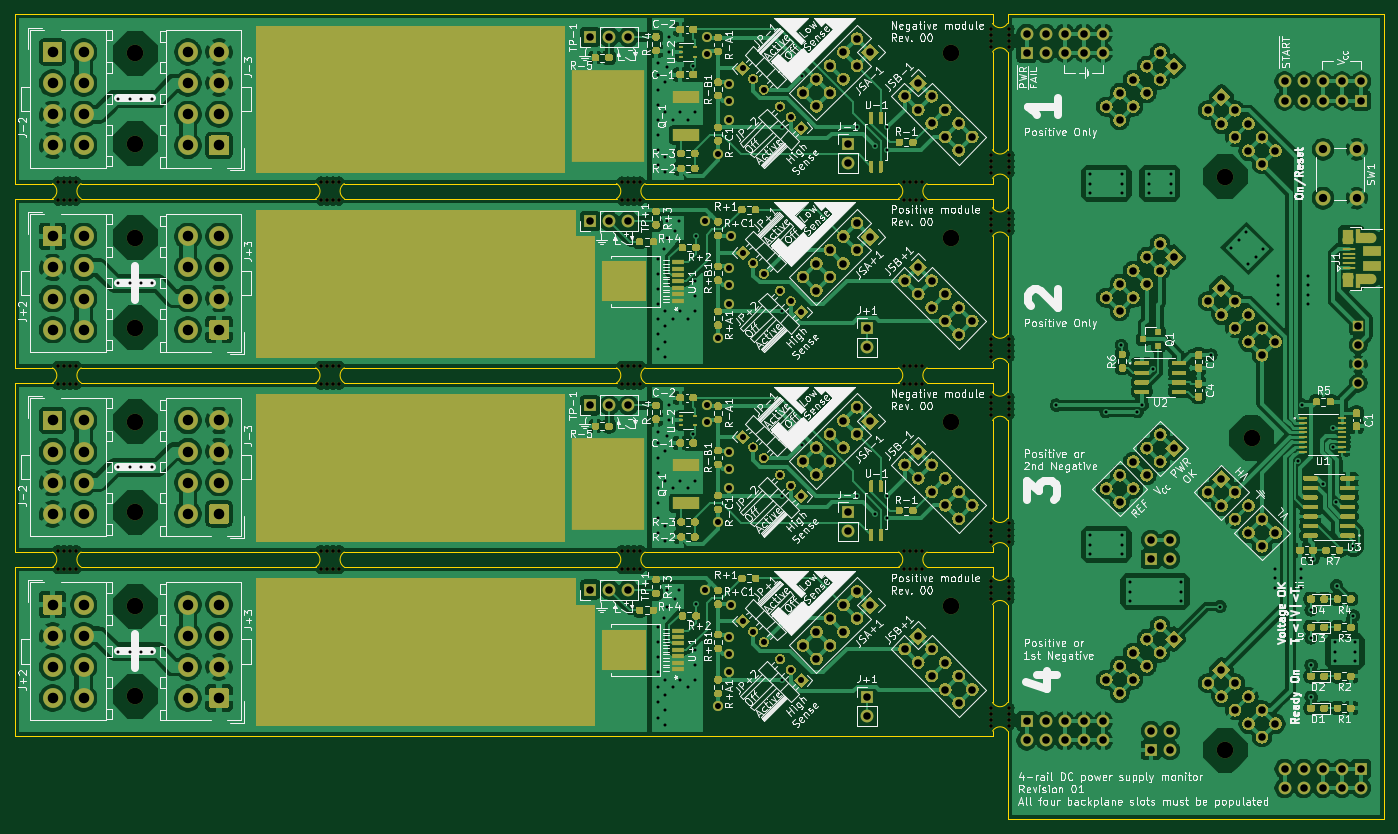
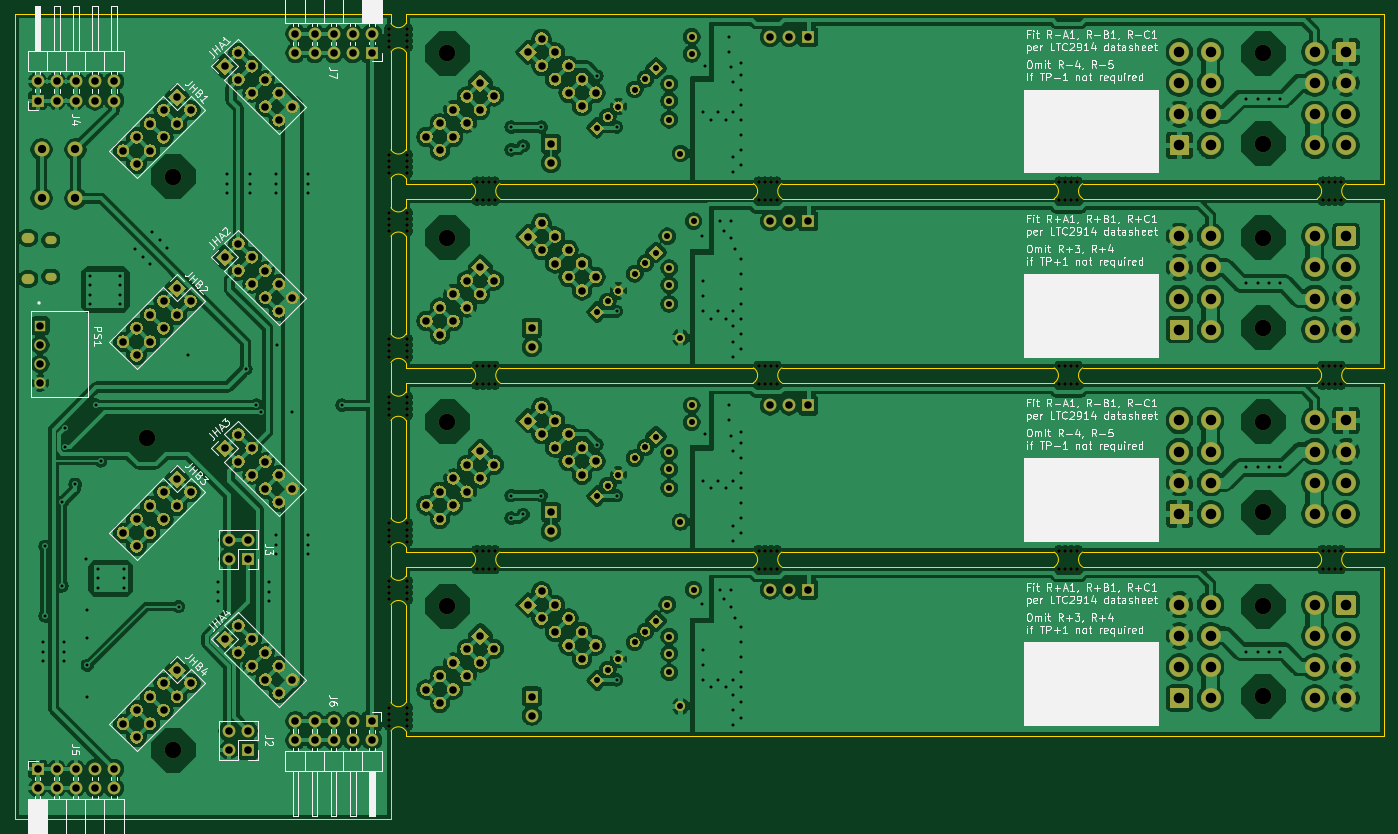
Circuit board: 11 layer files. Board 182.0 x 107.0 mm.
- bottom_copper: voltmitten-B_Cu.gbr (662339 bytes)
- bottom_mask: voltmitten-B_Mask.gbr (80972 bytes)
- paste: voltmitten-B_Paste.gbr (476 bytes)
- bottom_silk: voltmitten-B_SilkS.gbr (90988 bytes)
- outline: voltmitten-Edge_Cuts.gbr (7109 bytes)
- top_copper: voltmitten-F_Cu.gbr (672829 bytes)
- top_mask: voltmitten-F_Mask.gbr (132522 bytes)
- paste: voltmitten-F_Paste.gbr (50709 bytes)
- top_silk: voltmitten-F_SilkS.gbr (242251 bytes)
- drill: voltmitten-NPTH.drl (3246 bytes)
- drill: voltmitten-PTH.drl (9642 bytes)

=== bottom_copper: voltmitten-B_Cu.gbr (662339 bytes, source omitted) ===
=== bottom_mask: voltmitten-B_Mask.gbr (80972 bytes, source omitted) ===
=== paste: voltmitten-B_Paste.gbr ===
%TF.GenerationSoftware,KiCad,Pcbnew,(5.1.10)-1*%
%TF.CreationDate,2021-11-13T17:44:38+00:00*%
%TF.ProjectId,voltmitten,766f6c74-6d69-4747-9465-6e2e6b696361,01*%
%TF.SameCoordinates,Original*%
%TF.FileFunction,Paste,Bot*%
%TF.FilePolarity,Positive*%
%FSLAX46Y46*%
G04 Gerber Fmt 4.6, Leading zero omitted, Abs format (unit mm)*
G04 Created by KiCad (PCBNEW (5.1.10)-1) date 2021-11-13 17:44:38*
%MOMM*%
%LPD*%
G01*
G04 APERTURE LIST*
G04 APERTURE END LIST*
M02*

=== bottom_silk: voltmitten-B_SilkS.gbr (90988 bytes, source omitted) ===
=== outline: voltmitten-Edge_Cuts.gbr ===
%TF.GenerationSoftware,KiCad,Pcbnew,(5.1.10)-1*%
%TF.CreationDate,2021-11-13T17:44:38+00:00*%
%TF.ProjectId,voltmitten,766f6c74-6d69-4747-9465-6e2e6b696361,01*%
%TF.SameCoordinates,Original*%
%TF.FileFunction,Profile,NP*%
%FSLAX46Y46*%
G04 Gerber Fmt 4.6, Leading zero omitted, Abs format (unit mm)*
G04 Created by KiCad (PCBNEW (5.1.10)-1) date 2021-11-13 17:44:38*
%MOMM*%
%LPD*%
G01*
G04 APERTURE LIST*
%TA.AperFunction,Profile*%
%ADD10C,0.050000*%
%TD*%
G04 APERTURE END LIST*
D10*
X189870000Y-134720000D02*
X189870000Y-146420000D01*
X189870000Y-114120000D02*
X189870000Y-110220000D01*
X57870000Y-112920000D02*
X57870000Y-135420000D01*
X187870000Y-130920000D02*
X187870000Y-117920000D01*
X137870000Y-112920000D02*
X101670000Y-112920000D01*
X57870000Y-112920000D02*
X62870000Y-112920000D01*
X187870000Y-114120000D02*
X187870000Y-112920000D01*
X189870000Y-117920000D02*
X189870000Y-130920000D01*
X187870000Y-135420000D02*
X187870000Y-134720000D01*
X97870000Y-112920000D02*
X66670000Y-112920000D01*
X179170000Y-112920000D02*
X187870000Y-112920000D01*
X57870000Y-135420000D02*
X187870000Y-135420000D01*
X175370000Y-112920000D02*
X141670000Y-112920000D01*
X57870000Y-88420000D02*
X62870000Y-88420000D01*
X175370000Y-88420000D02*
X141670000Y-88420000D01*
X179170000Y-88420000D02*
X187870000Y-88420000D01*
X187870000Y-89620000D02*
X187870000Y-88420000D01*
X175370000Y-110920000D02*
X141670000Y-110920000D01*
X97870000Y-110920000D02*
X66670000Y-110920000D01*
X57870000Y-110920000D02*
X62870000Y-110920000D01*
X97870000Y-88420000D02*
X66670000Y-88420000D01*
X179170000Y-110920000D02*
X187870000Y-110920000D01*
X189870000Y-89620000D02*
X189870000Y-85720000D01*
X189870000Y-93420000D02*
X189870000Y-106420000D01*
X187870000Y-106420000D02*
X187870000Y-93420000D01*
X187870000Y-110920000D02*
X187870000Y-110220000D01*
X137870000Y-110920000D02*
X101670000Y-110920000D01*
X57870000Y-88420000D02*
X57870000Y-110920000D01*
X137870000Y-88420000D02*
X101670000Y-88420000D01*
X189870000Y-65120000D02*
X189870000Y-61220000D01*
X189870000Y-68920000D02*
X189870000Y-81920000D01*
X187870000Y-81920000D02*
X187870000Y-68920000D01*
X187870000Y-86420000D02*
X187870000Y-85720000D01*
X179170000Y-86420000D02*
X187870000Y-86420000D01*
X175370000Y-86420000D02*
X141670000Y-86420000D01*
X137870000Y-86420000D02*
X101670000Y-86420000D01*
X57870000Y-86420000D02*
X62870000Y-86420000D01*
X97870000Y-86420000D02*
X66670000Y-86420000D01*
X57870000Y-63920000D02*
X57870000Y-86420000D01*
X187870000Y-65120000D02*
X187870000Y-63920000D01*
X179170000Y-63920000D02*
X187870000Y-63920000D01*
X175370000Y-63920000D02*
X141670000Y-63920000D01*
X137870000Y-63920000D02*
X101670000Y-63920000D01*
X97870000Y-63920000D02*
X66670000Y-63920000D01*
X57870000Y-63920000D02*
X62870000Y-63920000D01*
X97870000Y-61920000D02*
X66670000Y-61920000D01*
X137870000Y-61920000D02*
X101670000Y-61920000D01*
X175370000Y-61920000D02*
X141670000Y-61920000D01*
X57870000Y-61920000D02*
X62870000Y-61920000D01*
X179170000Y-61920000D02*
X187870000Y-61920000D01*
X187870000Y-40620000D02*
X187870000Y-39420000D01*
X189870000Y-44420000D02*
X189870000Y-57420000D01*
X187870000Y-57420000D02*
X187870000Y-44420000D01*
X187870000Y-61920000D02*
X187870000Y-61220000D01*
X189870000Y-146420000D02*
X239870000Y-146420000D01*
X189870000Y-39419500D02*
X239870000Y-39419500D01*
X57870000Y-39420000D02*
X187870000Y-39420000D01*
X189870000Y-39419500D02*
X189870000Y-40620000D01*
X239870000Y-39419500D02*
X239870000Y-146420000D01*
X57870000Y-39420000D02*
X57870000Y-61920000D01*
%TO.C,REF\u002A\u002A*%
X179170000Y-112920000D02*
G75*
G02*
X179170000Y-110920000I600000J1000000D01*
G01*
X175370000Y-112920000D02*
G75*
G03*
X175370000Y-110920000I-600000J1000000D01*
G01*
X101670000Y-112920000D02*
G75*
G02*
X101670000Y-110920000I600000J1000000D01*
G01*
X97870000Y-112920000D02*
G75*
G03*
X97870000Y-110920000I-600000J1000000D01*
G01*
X141670000Y-112920000D02*
G75*
G02*
X141670000Y-110920000I600000J1000000D01*
G01*
X137870000Y-112920000D02*
G75*
G03*
X137870000Y-110920000I-600000J1000000D01*
G01*
X66670000Y-112920000D02*
G75*
G02*
X66670000Y-110920000I600000J1000000D01*
G01*
X62870000Y-112920000D02*
G75*
G03*
X62870000Y-110920000I-600000J1000000D01*
G01*
X189870000Y-114120000D02*
G75*
G02*
X187870000Y-114120000I-1000000J600000D01*
G01*
X189870000Y-117920000D02*
G75*
G03*
X187870000Y-117920000I-1000000J-600000D01*
G01*
X187870000Y-134720000D02*
G75*
G02*
X189870000Y-134720000I1000000J-600000D01*
G01*
X187870000Y-130920000D02*
G75*
G03*
X189870000Y-130920000I1000000J600000D01*
G01*
X187870000Y-106420000D02*
G75*
G03*
X189870000Y-106420000I1000000J600000D01*
G01*
X187870000Y-110220000D02*
G75*
G02*
X189870000Y-110220000I1000000J-600000D01*
G01*
X189870000Y-93420000D02*
G75*
G03*
X187870000Y-93420000I-1000000J-600000D01*
G01*
X189870000Y-89620000D02*
G75*
G02*
X187870000Y-89620000I-1000000J600000D01*
G01*
X179170000Y-88420000D02*
G75*
G02*
X179170000Y-86420000I600000J1000000D01*
G01*
X175370000Y-88420000D02*
G75*
G03*
X175370000Y-86420000I-600000J1000000D01*
G01*
X141670000Y-88420000D02*
G75*
G02*
X141670000Y-86420000I600000J1000000D01*
G01*
X137870000Y-88420000D02*
G75*
G03*
X137870000Y-86420000I-600000J1000000D01*
G01*
X101670000Y-88420000D02*
G75*
G02*
X101670000Y-86420000I600000J1000000D01*
G01*
X97870000Y-88420000D02*
G75*
G03*
X97870000Y-86420000I-600000J1000000D01*
G01*
X66670000Y-88420000D02*
G75*
G02*
X66670000Y-86420000I600000J1000000D01*
G01*
X62870000Y-88420000D02*
G75*
G03*
X62870000Y-86420000I-600000J1000000D01*
G01*
X187870000Y-85720000D02*
G75*
G02*
X189870000Y-85720000I1000000J-600000D01*
G01*
X187870000Y-81920000D02*
G75*
G03*
X189870000Y-81920000I1000000J600000D01*
G01*
X189870000Y-65120000D02*
G75*
G02*
X187870000Y-65120000I-1000000J600000D01*
G01*
X189870000Y-68920000D02*
G75*
G03*
X187870000Y-68920000I-1000000J-600000D01*
G01*
X187870000Y-57420000D02*
G75*
G03*
X189870000Y-57420000I1000000J600000D01*
G01*
X187870000Y-61220000D02*
G75*
G02*
X189870000Y-61220000I1000000J-600000D01*
G01*
X189870000Y-44420000D02*
G75*
G03*
X187870000Y-44420000I-1000000J-600000D01*
G01*
X189870000Y-40620000D02*
G75*
G02*
X187870000Y-40620000I-1000000J600000D01*
G01*
X175370000Y-63920000D02*
G75*
G03*
X175370000Y-61920000I-600000J1000000D01*
G01*
X179170000Y-63920000D02*
G75*
G02*
X179170000Y-61920000I600000J1000000D01*
G01*
X137870000Y-63920000D02*
G75*
G03*
X137870000Y-61920000I-600000J1000000D01*
G01*
X141670000Y-63920000D02*
G75*
G02*
X141670000Y-61920000I600000J1000000D01*
G01*
X97870000Y-63920000D02*
G75*
G03*
X97870000Y-61920000I-600000J1000000D01*
G01*
X101670000Y-63920000D02*
G75*
G02*
X101670000Y-61920000I600000J1000000D01*
G01*
X62870000Y-63920000D02*
G75*
G03*
X62870000Y-61920000I-600000J1000000D01*
G01*
X66670000Y-63920000D02*
G75*
G02*
X66670000Y-61920000I600000J1000000D01*
G01*
%TD*%
M02*

=== top_copper: voltmitten-F_Cu.gbr (672829 bytes, source omitted) ===
=== top_mask: voltmitten-F_Mask.gbr (132522 bytes, source omitted) ===
=== paste: voltmitten-F_Paste.gbr (50709 bytes, source omitted) ===
=== top_silk: voltmitten-F_SilkS.gbr (242251 bytes, source omitted) ===
=== drill: voltmitten-NPTH.drl ===
M48
; DRILL file {KiCad (5.1.10)-1} date 11/13/21 17:44:17
; FORMAT={-:-/ absolute / inch / decimal}
; #@! TF.CreationDate,2021-11-13T17:44:17+00:00
; #@! TF.GenerationSoftware,Kicad,Pcbnew,(5.1.10)-1
; #@! TF.FileFunction,NonPlated,1,2,NPTH
FMAT,2
INCH
T1C0.0197
T2C0.0866
%
G90
G05
T1
X2.5028Y-2.4299
X2.5028Y-2.5244
X2.5028Y-3.3945
X2.5028Y-3.489
X2.5028Y-4.3591
X2.5028Y-4.4535
X2.5343Y-2.4299
X2.5343Y-2.5244
X2.5343Y-3.3945
X2.5343Y-3.489
X2.5343Y-4.3591
X2.5343Y-4.4535
X2.5657Y-2.4299
X2.5657Y-2.5244
X2.5657Y-3.3945
X2.5657Y-3.489
X2.5657Y-4.3591
X2.5657Y-4.4535
X2.5972Y-2.4299
X2.5972Y-2.5244
X2.5972Y-3.3945
X2.5972Y-3.489
X2.5972Y-4.3591
X2.5972Y-4.4535
X3.8807Y-2.4299
X3.8807Y-2.5244
X3.8807Y-3.3945
X3.8807Y-3.489
X3.8807Y-4.3591
X3.8807Y-4.4535
X3.9122Y-2.4299
X3.9122Y-2.5244
X3.9122Y-3.3945
X3.9122Y-3.489
X3.9122Y-4.3591
X3.9122Y-4.4535
X3.9437Y-2.4299
X3.9437Y-2.5244
X3.9437Y-3.3945
X3.9437Y-3.489
X3.9437Y-4.3591
X3.9437Y-4.4535
X3.9752Y-2.4299
X3.9752Y-2.5244
X3.9752Y-3.3945
X3.9752Y-3.489
X3.9752Y-4.3591
X3.9752Y-4.4535
X5.4555Y-2.4299
X5.4555Y-2.5244
X5.4555Y-3.3945
X5.4555Y-3.489
X5.4555Y-4.3591
X5.4555Y-4.4535
X5.487Y-2.4299
X5.487Y-2.5244
X5.487Y-3.3945
X5.487Y-3.489
X5.487Y-4.3591
X5.487Y-4.4535
X5.5185Y-2.4299
X5.5185Y-2.5244
X5.5185Y-3.3945
X5.5185Y-3.489
X5.5185Y-4.3591
X5.5185Y-4.4535
X5.55Y-2.4299
X5.55Y-2.5244
X5.55Y-3.3945
X5.55Y-3.489
X5.55Y-4.3591
X5.55Y-4.4535
X6.9319Y-2.4299
X6.9319Y-2.5244
X6.9319Y-3.3945
X6.9319Y-3.489
X6.9319Y-4.3591
X6.9319Y-4.4535
X6.9634Y-2.4299
X6.9634Y-2.5244
X6.9634Y-3.3945
X6.9634Y-3.489
X6.9634Y-4.3591
X6.9634Y-4.4535
X6.9949Y-2.4299
X6.9949Y-2.5244
X6.9949Y-3.3945
X6.9949Y-3.489
X6.9949Y-4.3591
X6.9949Y-4.4535
X7.0264Y-2.4299
X7.0264Y-2.5244
X7.0264Y-3.3945
X7.0264Y-3.489
X7.0264Y-4.3591
X7.0264Y-4.4535
X7.3886Y-1.6268
X7.3886Y-1.6583
X7.3886Y-1.6898
X7.3886Y-1.7213
X7.3886Y-2.2882
X7.3886Y-2.3197
X7.3886Y-2.3512
X7.3886Y-2.3827
X7.3886Y-2.5913
X7.3886Y-2.6228
X7.3886Y-2.6543
X7.3886Y-2.6858
X7.3886Y-3.2528
X7.3886Y-3.2843
X7.3886Y-3.3157
X7.3886Y-3.3472
X7.3886Y-3.5559
X7.3886Y-3.5874
X7.3886Y-3.6189
X7.3886Y-3.6504
X7.3886Y-4.2173
X7.3886Y-4.2488
X7.3886Y-4.2803
X7.3886Y-4.3118
X7.3886Y-4.5205
X7.3886Y-4.552
X7.3886Y-4.5835
X7.3886Y-4.615
X7.3886Y-5.1819
X7.3886Y-5.2134
X7.3886Y-5.2449
X7.3886Y-5.2764
X7.4831Y-1.6268
X7.4831Y-1.6583
X7.4831Y-1.6898
X7.4831Y-1.7213
X7.4831Y-2.2882
X7.4831Y-2.3197
X7.4831Y-2.3512
X7.4831Y-2.3827
X7.4831Y-2.5913
X7.4831Y-2.6228
X7.4831Y-2.6543
X7.4831Y-2.6858
X7.4831Y-3.2528
X7.4831Y-3.2843
X7.4831Y-3.3157
X7.4831Y-3.3472
X7.4831Y-3.5559
X7.4831Y-3.5874
X7.4831Y-3.6189
X7.4831Y-3.6504
X7.4831Y-4.2173
X7.4831Y-4.2488
X7.4831Y-4.2803
X7.4831Y-4.3118
X7.4831Y-4.5205
X7.4831Y-4.552
X7.4831Y-4.5835
X7.4831Y-4.615
X7.4831Y-5.1819
X7.4831Y-5.2134
X7.4831Y-5.2449
X7.4831Y-5.2764
T2
X2.9083Y-1.7559
X2.9083Y-2.2283
X2.9083Y-2.7205
X2.9083Y-3.1929
X2.9083Y-3.685
X2.9083Y-4.1575
X2.9083Y-4.6496
X2.9083Y-5.122
X7.1799Y-1.7559
X7.1799Y-2.7205
X7.1799Y-3.685
X7.1799Y-4.6496
X8.615Y-2.4016
X8.615Y-5.4035
X8.7528Y-3.7697
T0
M30

=== drill: voltmitten-PTH.drl (9642 bytes, source omitted) ===
